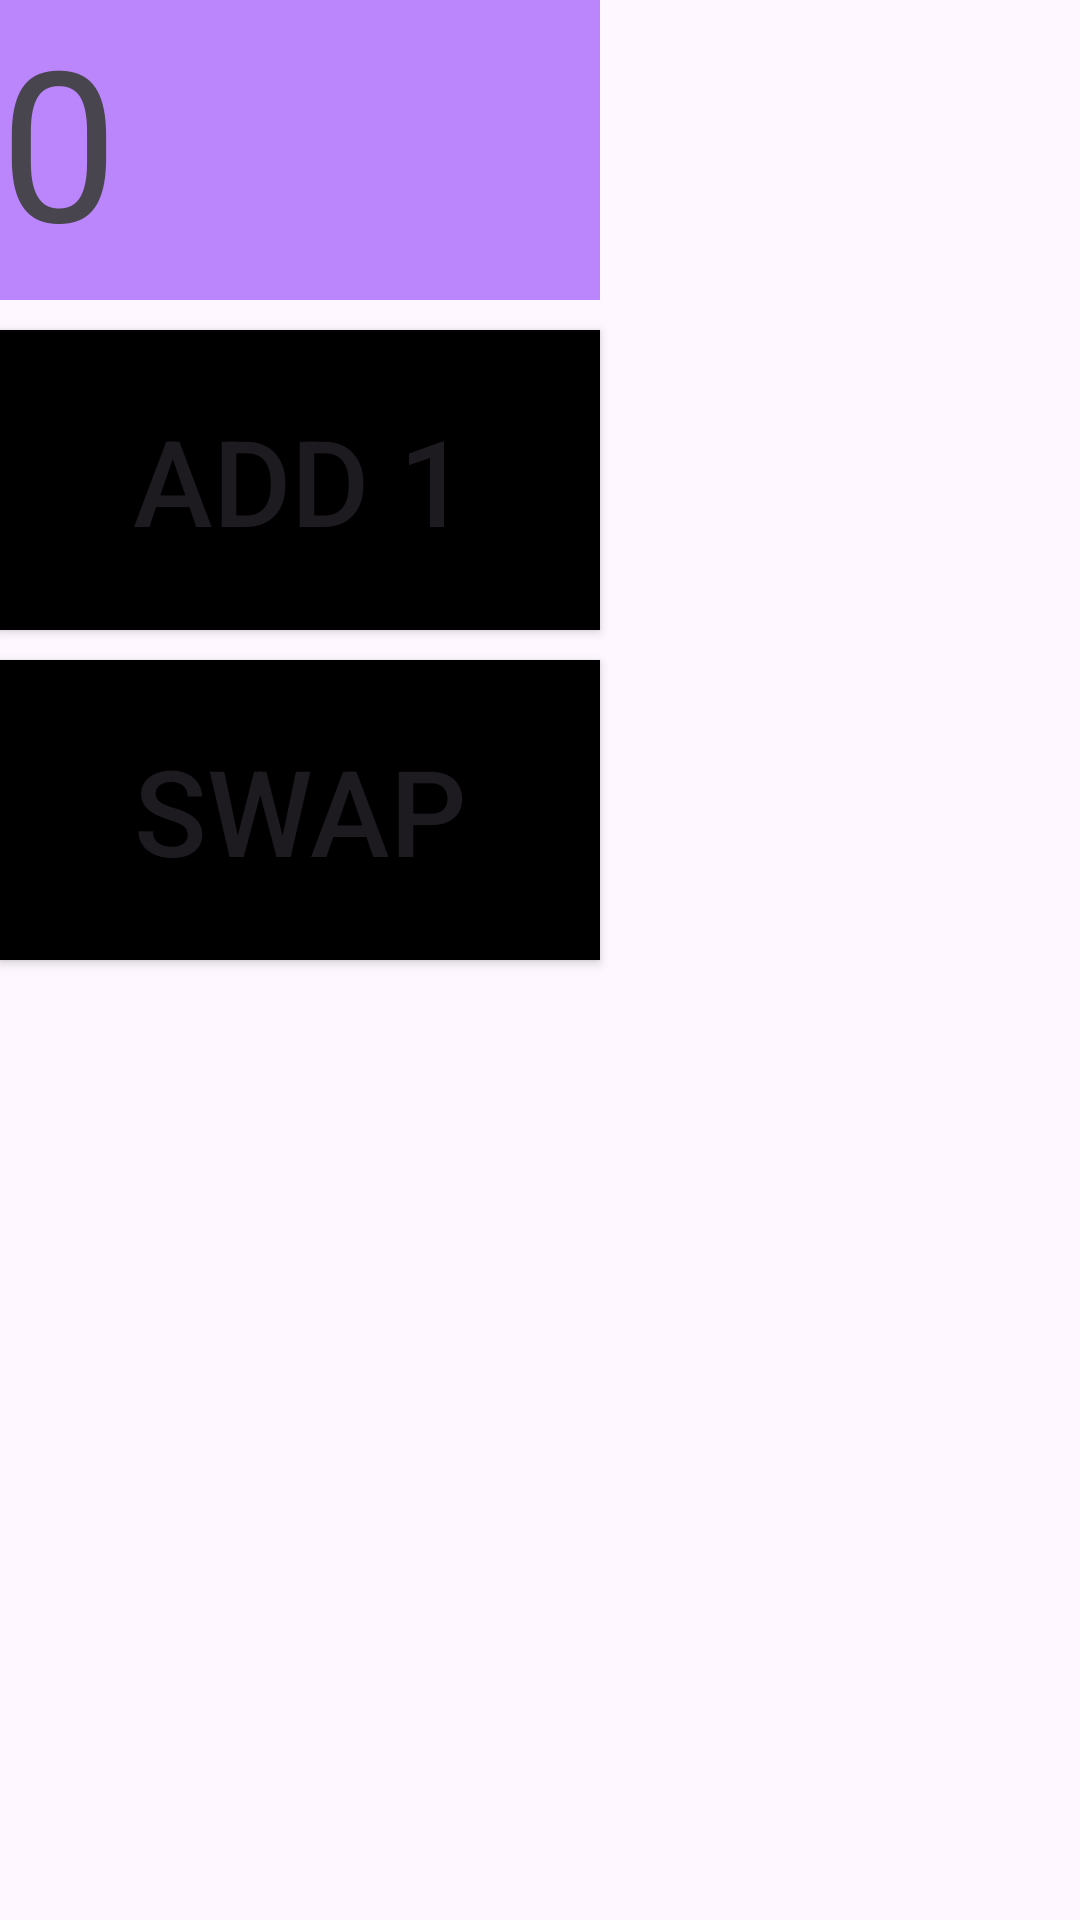

Layout XML and referenced resources for this Android screen:
<!-- AndroidManifest.xml: activity theme Theme.SimpleView -->
<!-- res/layout/activity_main.xml -->
<?xml version="1.0" encoding="utf-8"?>
<LinearLayout android:layout_width="match_parent"
    android:layout_height="wrap_content"
    android:orientation="vertical"

    xmlns:android="http://schemas.android.com/apk/res/android">


        <TextView
            android:id="@+id/text_main_1"
            android:layout_width="wrap_content"
            android:layout_height="wrap_content"
            android:layout_marginBottom="10dp"
            android:width="200dp"
            android:height="100dp"
            android:text="0"
            android:background="@color/purple_200"
            android:textSize="70sp" />


        <Button
            android:id="@+id/button_main_1"
            android:layout_width="wrap_content"
            android:layout_height="wrap_content"
            android:layout_marginBottom="10dp"
            android:width="200dp"
            android:height="100dp"
            android:background="@color/black"
            android:text="add 1"
            android:textSize="40sp" />

        <Button
            android:id="@+id/button_swap"
            android:layout_width="wrap_content"
            android:layout_height="wrap_content"
            android:width="200dp"
            android:height="100dp"
            android:background="@color/black"
            android:text="swap"
            android:textSize="40sp" />


        <androidx.fragment.app.FragmentContainerView xmlns:android="http://schemas.android.com/apk/res/android"
            android:id="@+id/fragment_content_main"
            android:layout_width="match_parent"
            android:layout_height="match_parent" />


    </LinearLayout>
<!-- res/layout/content_main.xml (included above) -->
<?xml version="1.0" encoding="utf-8"?>
<androidx.constraintlayout.widget.ConstraintLayout xmlns:android="http://schemas.android.com/apk/res/android"
    xmlns:app="http://schemas.android.com/apk/res-auto"
    android:layout_width="match_parent"
    android:layout_height="match_parent"
    app:layout_behavior="@string/appbar_scrolling_view_behavior">

    <fragment
        android:id="@+id/fragment_content_main"
        android:name="androidx.navigation.fragment.NavHostFragment"
        android:layout_width="0dp"
        android:layout_height="0dp"
        app:layout_constraintBottom_toBottomOf="parent"
        app:layout_constraintEnd_toEndOf="parent"
        app:layout_constraintStart_toStartOf="parent"
        app:layout_constraintTop_toTopOf="parent"
        />



</androidx.constraintlayout.widget.ConstraintLayout>
<!-- resources referenced by this layout -->
<resources>
  <style name="Theme.SimpleView" parent="Theme.MaterialComponents.DayNight.DarkActionBar">
          
          <item name="colorPrimary">@color/purple_500</item>
          <item name="colorPrimaryVariant">@color/purple_700</item>
          <item name="colorOnPrimary">@color/white</item>
          
          <item name="colorSecondary">@color/teal_200</item>
          <item name="colorSecondaryVariant">@color/teal_700</item>
          <item name="colorOnSecondary">@color/black</item>
          
          <item name="android:statusBarColor">?attr/colorPrimaryVariant</item>
          
      </style>
  <!-- not gathered from this repository: default colours our renderer supplied (Android Studio template values) -->
  <color name="purple_200">#FFBB86FC</color>
  <color name="purple_500">#FF6200EE</color>
  <color name="purple_700">#FF3700B3</color>
  <color name="teal_200">#FF03DAC5</color>
  <color name="teal_700">#FF018786</color>
  <color name="black">#FF000000</color>
  <color name="white">#FFFFFFFF</color>
</resources>
